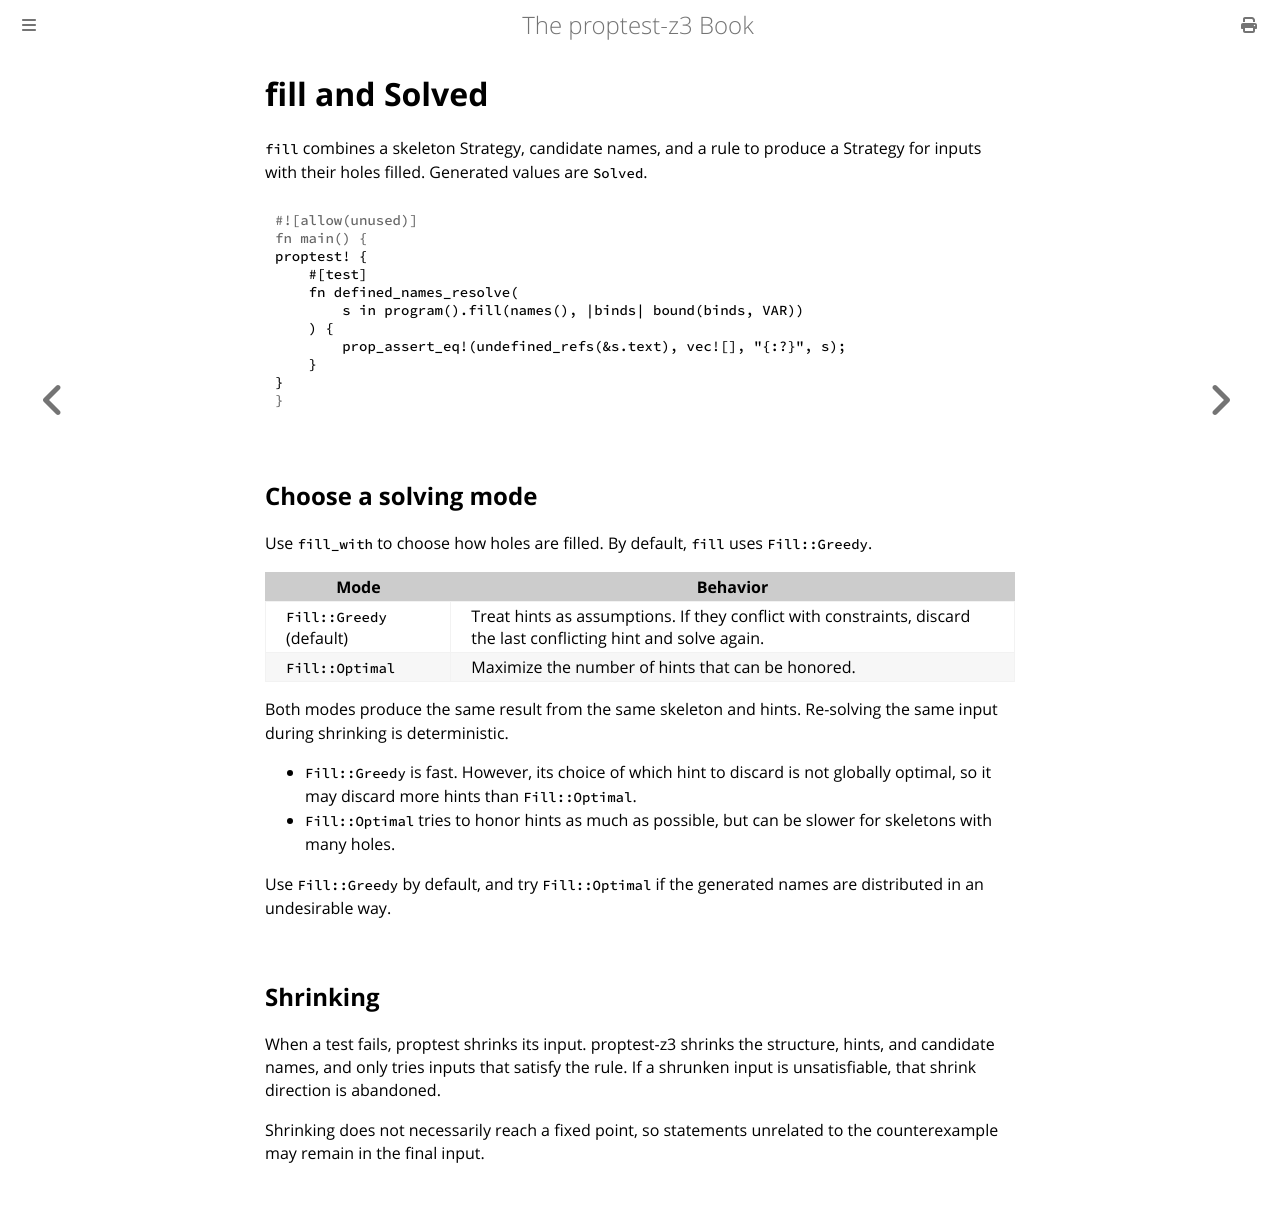

repository: asobininn/z3-toolkit · page: feature_guide/fill.html · generator: mdbook

# fill and Solved

`fill` combines a skeleton Strategy, candidate names, and a rule to produce a Strategy for inputs with their holes filled. Generated values are `Solved`.

```rust
proptest! {
    #[test]
    fn defined_names_resolve(
        s in program().fill(names(), |binds| bound(binds, VAR))
    ) {
        prop_assert_eq!(undefined_refs(&s.text), vec![], "{:?}", s);
    }
}
```

## Choose a solving mode

Use `fill_with` to choose how holes are filled. By default, `fill` uses `Fill::Greedy`.

| Mode | Behavior |
| --- | --- |
| `Fill::Greedy` (default) | Treat hints as assumptions. If they conflict with constraints, discard the last conflicting hint and solve again. |
| `Fill::Optimal` | Maximize the number of hints that can be honored. |

Both modes produce the same result from the same skeleton and hints. Re-solving the same input during shrinking is deterministic.

- `Fill::Greedy` is fast. However, its choice of which hint to discard is not globally optimal, so it may discard more hints than `Fill::Optimal`.
- `Fill::Optimal` tries to honor hints as much as possible, but can be slower for skeletons with many holes.

Use `Fill::Greedy` by default, and try `Fill::Optimal` if the generated names are distributed in an undesirable way.

## Shrinking

When a test fails, proptest shrinks its input. proptest-z3 shrinks the structure, hints, and candidate names, and only tries inputs that satisfy the rule. If a shrunken input is unsatisfiable, that shrink direction is abandoned.

Shrinking does not necessarily reach a fixed point, so statements unrelated to the counterexample may remain in the final input.
